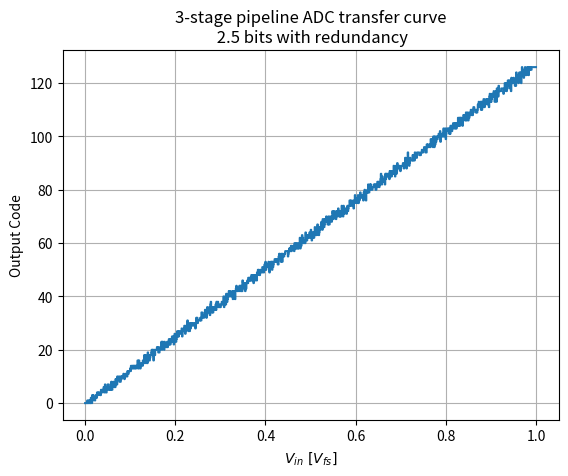
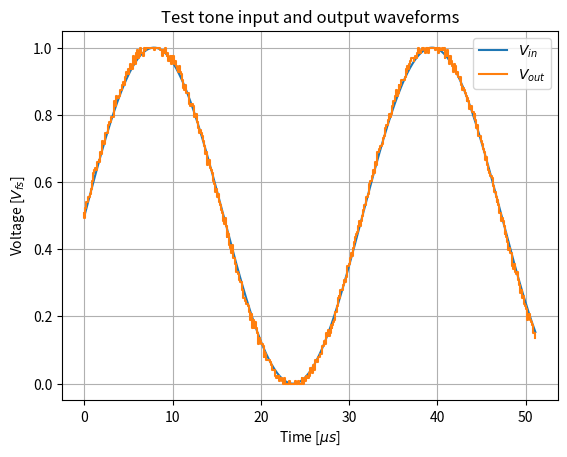
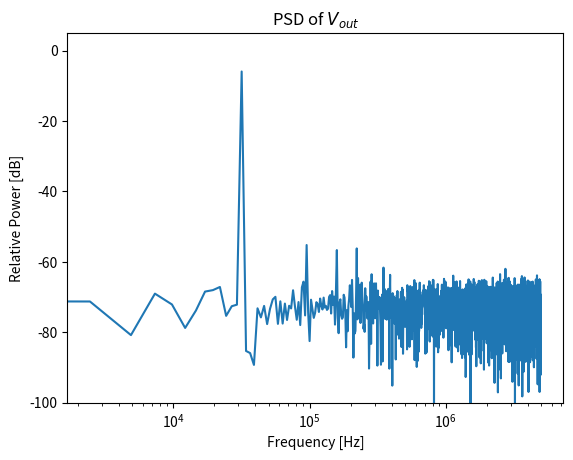

Here is the Python script that generated these plots, in order:
#!/usr/bin/env python
# coding: utf-8

# In[1]:


import numpy as np
import matplotlib.pyplot as plt
import scipy


# In[2]:


def analog_to_thermometer(x, Vfs, comparators):
    [a,b,c,d]=comparators
    Vr=Vfs/2
    comparator_references = np.array([-5*Vr,-3*Vr,-Vr,Vr,3*Vr,5*Vr])/8+Vr
    #6 reference levels
    #6 comparators
    thermometer = np.array([])
    for i in range(6):
        reference = comparator_references[i]
        offset=a[i]
        gain=b[i]
        second=c[i]
        third=d[i]
        Vin = x-reference
        
        Vin = offset + (1+gain)*(Vin) + second * Vin**2 + third * Vin**3
        if Vin>0:
            thermometer = np.append(thermometer,1)
        else:
            thermometer = np.append(thermometer,0)
    return thermometer


# In[3]:


def thermometer_to_binary(thermometer):
    # I'm going to implement boolean algebra to determine the code
    # using the ROM presented in the lecture slides.
    # Note: This implementation is sensitive to bubbles.
    b0=0
    b1=0
    b2=0
    if thermometer[5]:
        b1=1
        b2=1
    if not(thermometer[5]) and thermometer[4]:
        b0=1
        b2=1
    if not(thermometer[4]) and thermometer[3]:
        b2=1
    if not(thermometer[3]) and thermometer[2]:
        b0=1
        b1=1
    if not(thermometer[2]) and thermometer[1]:
        b1=1        
    if not(thermometer[1]) and thermometer[0]:
        b0=1
    
    return(f"{b2}{b1}{b0}")


# In[4]:


def stage(Vin, Vfs,comparators, RA):
    thermometer = analog_to_thermometer(Vin,Vfs, comparators) #Comparators
    binary = thermometer_to_binary(thermometer) #Encoder
    Vres = Vin-int(binary,2)*Vfs/8 #DAC and subtraction 
    Vout = (1+RA[0])*4*Vres+RA[1]+RA[2]*Vres**2+RA[3]*Vres**3 #Residue Amplifier
    return binary, Vout


# In[6]:


def ADC(Vin, Vfs):
    comparators=[]
    for _ in range(3):
        comparators.append([np.random.uniform(-0.05,0.05,6),
                            np.random.uniform(-0.05,0.05,6),
                            np.random.uniform(-0.05,0.05,6),
                            np.random.uniform(-0.05,0.05,6)])
    
    RA=[]
    for _ in range(3):
        RA.append(np.random.uniform(-0.05,0.05,4))
    binary2, V2=stage(Vin,Vfs,comparators[0], RA[0])
    binary1, V1=stage(V2, Vfs,comparators[1], RA[1])
    binary0, V0=stage(V1, Vfs,comparators[2], RA[2])
    code = int(binary2,2)*16+int(binary1,2)*4+int(binary0,2)
    return(code)


# In[7]:


N = 4096
Vin = np.linspace(0,1,1024)
decimal_codes = [ADC(Vin_i, 1) for Vin_i in Vin]
plt.step(Vin, decimal_codes)
plt.title("3-stage pipeline ADC transfer curve\n 2.5 bits with redundancy")
plt.xlabel(r"$V_{in}\ [V_{fs}]$")
plt.ylabel("Output Code")
plt.grid()
plt.show()


# In[8]:


N=4096
T=1/1e7
f_sig=1/T/N*13
t = np.linspace(0,N*T,N, endpoint=False)
Vin = 0.5+0.5*np.sin(2*np.pi*f_sig*t)

Vout = [ADC(Vin_i, 1)/126 for Vin_i in Vin]

plt.plot(t[:512]*1e6,Vin[:512],label=r"$V_{in}$")
plt.step(t[:512]*1e6,Vout[:512], label=r"$V_{out}$")
plt.xlabel(r"Time [$\mu s$]")
plt.ylabel(r"Voltage [$V_{fs}$]")
plt.grid()
plt.legend()
plt.title("Test tone input and output waveforms")
plt.show()


# In[9]:


xf = scipy.fft.fft(Vout)
xf_max = max(np.abs(xf))
xf_db = 20*np.log10(np.abs(xf)/xf_max+1e-12)
f = scipy.fft.fftfreq(N, T)[:N//2]
plt.semilogx(f, xf_db[0:N//2])
plt.title(r"PSD of $V_{out}$")
plt.xlabel("Frequency [Hz]")
plt.ylabel("Relative Power [dB]")
plt.ylim([-100,5])
plt.show()


# In[10]:


peak_idx = np.argmax(np.abs(xf[1:N//2])) + 1
signal_power = np.abs(xf[peak_idx])**2

total_power = np.sum((np.abs(xf[1:N//2]))**2)
noise_power = total_power-signal_power

#print(total_power)
#print(signal_power)
#print(noise_power)

SNDR = 10*np.log10(signal_power/noise_power)
print(f"SNDR: {SNDR}")
print(f"ENOB: {(SNDR-1.76)/6.02}")
